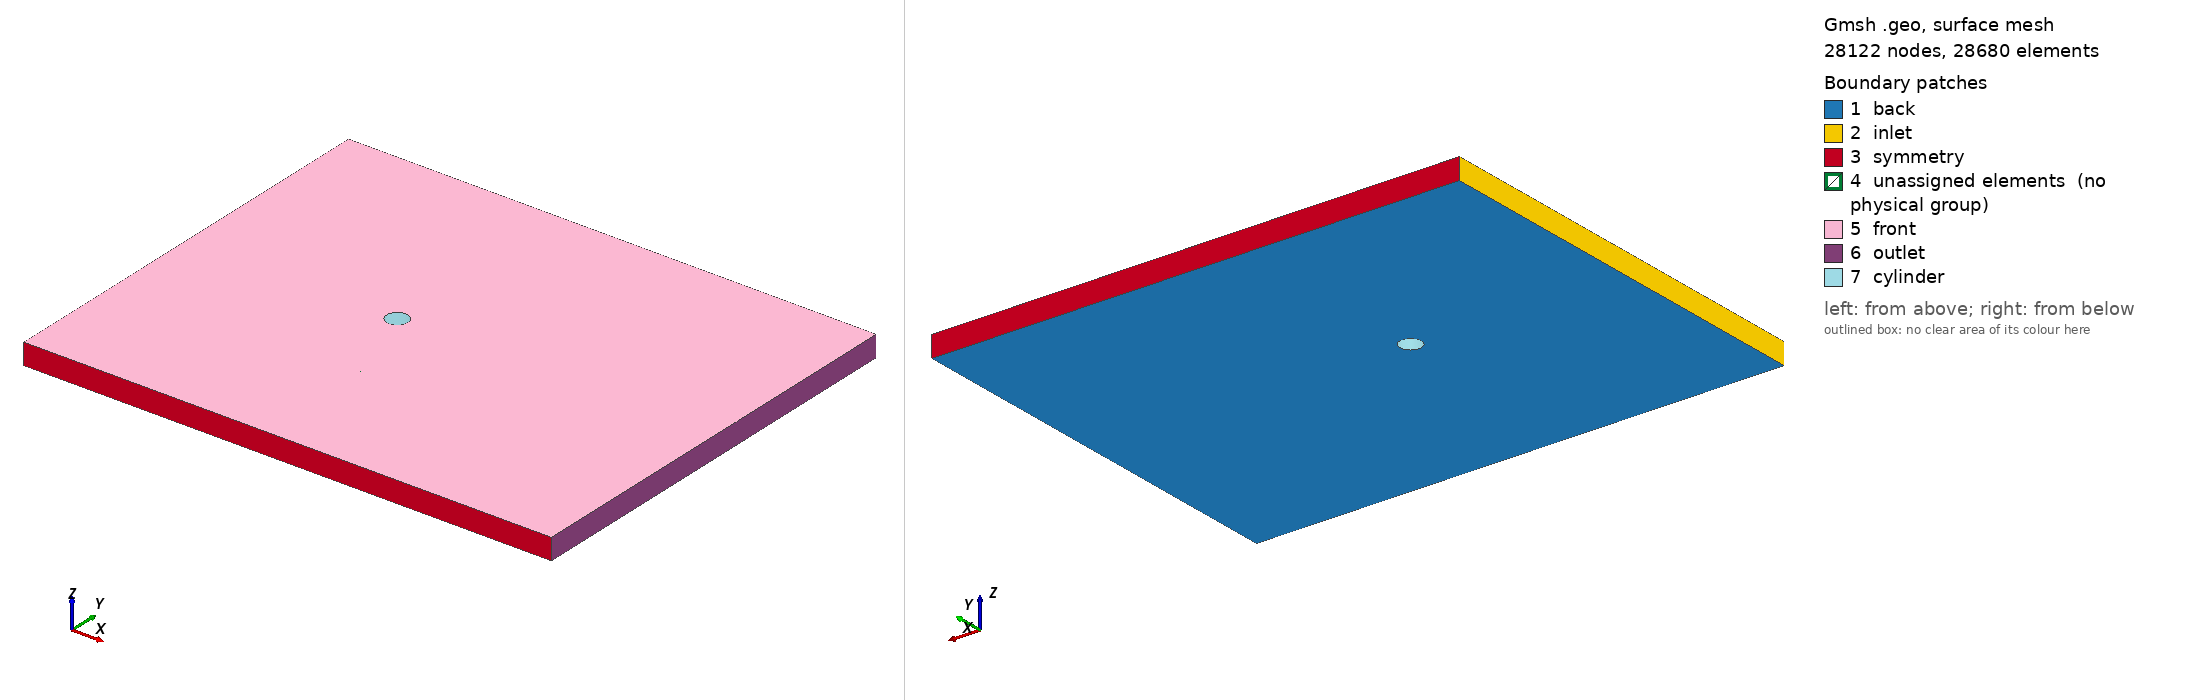

Gmsh geometry script, surface-meshed: 28122 nodes, 28680 surface elements. Boundary patches (legend numbers): 1 back, 2 inlet, 3 symmetry, 4 unassigned elements (no physical group), 5 front, 6 outlet, 7 cylinder. Left view from above one corner, right view from below the opposite corner. Legend entries are the model's physical surfaces; 'unassigned elements' are surfaces in no physical group. The drawing asked Gmsh for element sizes between 1% and 20% of the model's largest extent; the script's own settings can give other sizes.

=== refined.geo (drawn) ===
//+
d = DefineNumber[1, Name "Parameters/d" ];
cos = DefineNumber[ 0.70710678, Name "Parameters/cos" ];
//+
Point(1) = {0, 0, 0, 1.0};

Point(2) = {d/2*cos, d/2*cos, 0, 1.0};
Point(3) = {-d/2*cos, d/2*cos, 0, 1.0};
Point(4) = {-d/2*cos, -d/2*cos, 0, 1.0};
Point(5) = {d/2*cos, -d/2*cos, 0, 1.0};

Point(6) = {2*d*cos, 2*d*cos, 0, 1.0};
Point(7) = {-2*d*cos, 2*d*cos, 0, 1.0};
Point(8) = {-2*d*cos, -2*d*cos, 0, 1.0};
Point(9) = {2*d*cos, -2*d*cos, 0, 1.0};

Point(10) = {-10*d, -10*d, 0, 1.0};
Point(11) = {-10*d, 10*d, 0, 1.0};
Point(12) = {15*d, 10*d, 0, 1.0};
Point(13) = {15*d, -10*d, 0, 1.0};

Point(14) = {2*d*cos, 10*d, 0, 1.0};
Point(15) = {-2*d*cos, -10*d, 0, 1.0};
Point(16) = {-2*d*cos, 10*d, 0, 1.0};
Point(17) = {2*d*cos, -10*d, 0, 1.0};


Point(18) = {-10*d, -2*d*cos, 0, 1.0};
Point(19) = {-10*d, 2*d*cos, 0, 1.0};
Point(20) = {15*d, 2*d*cos, 0, 1.0};
Point(21) = {15*d, -2*d*cos, 0, 1.0};




//+
Circle(1) = {4, 1, 3};
//+
Circle(2) = {3, 1, 2};
//+
Circle(3) = {2, 1, 5};
//+
Circle(4) = {5, 1, 4};
//+
Circle(5) = {8, 1, 7};
//+
Circle(6) = {7, 1, 6};
//+
Circle(7) = {6, 1, 9};
//+
Circle(8) = {9, 1, 8};
//+
Line(9) = {7, 16};
//+
Line(10) = {14, 6};
//+
Line(11) = {20, 12};
//+
Line(12) = {21, 20};
//+
Line(13) = {13, 21};
//+
Line(14) = {17, 9};
//+
Line(15) = {15, 8};
//+
Line(16) = {10, 18};
//+
Line(17) = {18, 19};
//+
Line(18) = {19, 11};
//+
Line(19) = {10, 15};
//+
Line(20) = {15, 17};
//+
Line(21) = {17, 13};
//+
Line(22) = {18, 18};
//+

//+
Line(23) = {18, 8};
//+
Line(24) = {9, 21};
//+
Line(25) = {19, 7};
//+
Line(26) = {6, 20};
//+
Line(27) = {11, 16};
//+
Line(28) = {16, 14};
//+
Line(29) = {14, 12};
//+
Line(30) = {8, 4};
//+
Line(31) = {7, 3};
//+
Line(32) = {6, 2};
//+
Line(33) = {9, 5};
//+
Curve Loop(1) = {18, 27, -9, -25};
//+
Plane Surface(1) = {1};
//+
Curve Loop(2) = {9, 28, 10, -6};
//+
Plane Surface(2) = {2};
//+
Curve Loop(3) = {10, 26, 11, -29};
//+
Plane Surface(3) = {3};
//+
Curve Loop(4) = {26, -12, -24, -7};
//+
Plane Surface(4) = {4};

//+
Curve Loop(5) = {24, -13, -21, 14};
//+
Plane Surface(5) = {5};
//+
Curve Loop(6) = {14, 8, -15, 20};
//+
Plane Surface(6) = {6};
//+
Curve Loop(7) = {15, -23, -16, 19};
//+
Plane Surface(7) = {7};
//+
Curve Loop(8) = {23, 5, -25, -17};
//+
Plane Surface(8) = {8};
//+
Curve Loop(9) = {31, 2, -32, -6};
//+
Plane Surface(9) = {9};
//+
Curve Loop(10) = {32, 3, -33, -7};
//+
Plane Surface(10) = {10};
//+
Curve Loop(11) = {33, 4, -30, -8};
//+
Plane Surface(11) = {11};
//+
Curve Loop(12) = {30, 1, -31, -5};
//+
Plane Surface(12) = {12};
//+
Recombine Surface {1, 2, 3, 4, 5, 6, 7, 8, 12, 9, 10, 11};
//+
Transfinite Curve {-18, -9, 10, -11, 16, 15, 14, 13} = 31 Using Progression 0.94;
//+
Transfinite Curve {27, 25, 23, 19} = 31 Using Progression 0.94;
//+
Transfinite Curve {-29, -26, -24, -21} = 51 Using Progression 0.94;
//+
Transfinite Curve {1,2,3,4} = 31 Using Progression 0.94;
//+
Transfinite Curve {17, 5} = 31 Using Progression 1;
//+
Transfinite Curve {3} = 31 Using Progression 0.96;
//+
Transfinite Curve {12, 7} = 31 Using Progression 1;
//+
Transfinite Curve {31, 32, 33, 30} = 41 Using Progression 0.95;
//+
Transfinite Curve {28,20,6,8} = 31 Using Progression 1;
//+
Transfinite Curve {30,31,32,33} = 41 Using Progression 0.95;
//+
Transfinite Surface {1};
//+
Transfinite Surface {2};
//+
Transfinite Surface {3};
//+
Transfinite Surface {4};
//+
Transfinite Surface {5};
//+
Transfinite Surface {6};
//+
Transfinite Surface {7};
//+
Transfinite Surface {8};
//+
Transfinite Surface {12};
//+
Transfinite Surface {9};
//+
Transfinite Surface {10};
//+
Transfinite Surface {11};
//+
Extrude {0, 0, 1} {
  Surface{1}; Surface{2}; Surface{3}; Surface{4}; Surface{5}; Surface{6}; Surface{7}; Surface{8}; Surface{12}; Surface{9}; Surface{10}; Surface{11}; Layers {1}; Recombine;
}
//+
Physical Surface("inlet", 298) = {42, 208, 182};
//+
Physical Surface("outlet", 299) = {94, 112, 134};
//+
Physical Surface("symmetry", 300) = {46, 68, 98, 186, 164, 138};
//+
Physical Surface("front", 301) = {55, 77, 99, 121, 143, 165, 187, 209, 231, 253, 275, 297};
//+
Physical Surface("back", 302) = {1, 2, 3, 4, 5, 6, 7, 8, 12, 9, 10, 11};
//+
Physical Surface("cylinder", 305) = {244, 266, 288, 222};
//+
Physical Volume(304) = {1, 2, 3, 4, 5, 6, 7, 8, 9, 10, 11, 12};
